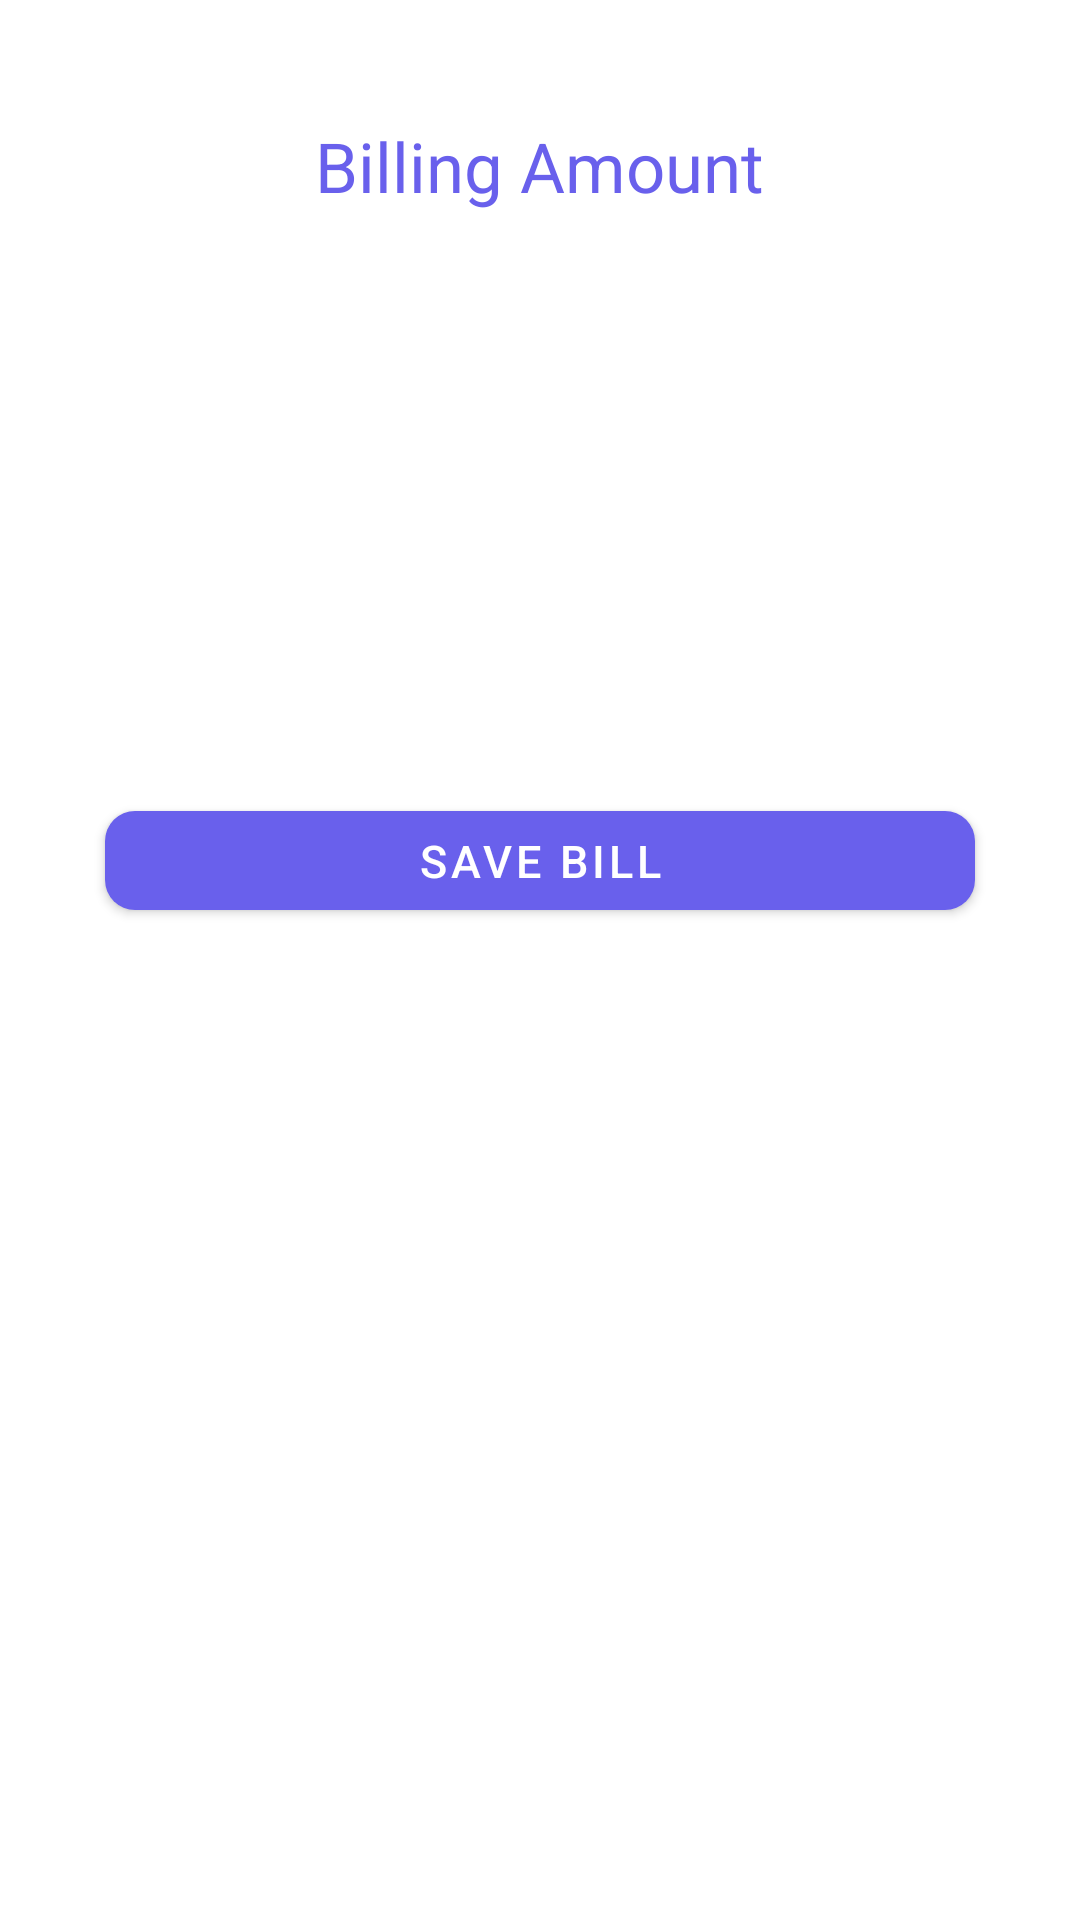

Produce the Android XML layout that renders to this screen, including the resource entries it uses.
<!-- AndroidManifest.xml: application theme AppTheme.NoActionBar -->
<!-- res/layout/billing_activity.xml -->
<?xml version="1.0" encoding="utf-8"?>
<RelativeLayout xmlns:android="http://schemas.android.com/apk/res/android"
    xmlns:app="http://schemas.android.com/apk/res-auto"
    xmlns:tools="http://schemas.android.com/tools"
    android:layout_width="match_parent"
    android:layout_height="match_parent"
    tools:context=".activities.WelcomeScreen"
    android:layout_margin="15dp"
    >


    <TextView
        android:id="@+id/title"
        android:layout_width="wrap_content"
        android:layout_height="wrap_content"
        android:layout_centerHorizontal="true"
        android:layout_marginTop="40dp"
        android:text="Billing Amount"
        android:textAppearance="@style/TextAppearance.AppCompat.Large"
        android:textColor="@color/title"
        android:textSize="@dimen/title" />


    <TextView
        android:id="@+id/units"
        android:layout_width="wrap_content"
        android:layout_height="wrap_content"
        android:layout_marginTop="20dp"
        android:text=""
        android:layout_marginLeft="15dp"
        android:textAppearance="@style/TextAppearance.AppCompat.Large"
        android:textColor="@color/black"
        android:textSize="@dimen/text"
        android:layout_below="@+id/title"/>


    <TextView
        android:id="@+id/bill100"
        android:layout_width="wrap_content"
        android:layout_height="wrap_content"
        android:layout_marginTop="20dp"
        android:text=""
        android:layout_marginLeft="15dp"
        android:textAppearance="@style/TextAppearance.AppCompat.Large"
        android:textColor="@color/black"
        android:textSize="@dimen/text"
        android:layout_below="@+id/units"/>


    <TextView
        android:id="@+id/bill500"
        android:layout_width="wrap_content"
        android:layout_height="wrap_content"
        android:layout_marginTop="20dp"
        android:text=""
        android:layout_marginLeft="15dp"
        android:textAppearance="@style/TextAppearance.AppCompat.Large"
        android:textColor="@color/black"
        android:textSize="@dimen/text"
        android:visibility="gone"
        android:layout_below="@+id/bill100"/>


    <TextView
        android:id="@+id/billabove500"
        android:layout_width="wrap_content"
        android:layout_height="wrap_content"
        android:layout_marginTop="20dp"
        android:text=""
        android:layout_marginLeft="15dp"
        android:textAppearance="@style/TextAppearance.AppCompat.Large"
        android:textColor="@color/black"
        android:textSize="@dimen/text"
        android:layout_below="@+id/bill500"
        android:visibility="gone"
        />


    <TextView
        android:id="@+id/my_bill_title"
        android:layout_width="wrap_content"
        android:layout_height="wrap_content"
        android:layout_marginTop="20dp"
        android:text=""
        android:layout_centerHorizontal="true"
        android:textAppearance="@style/TextAppearance.AppCompat.Large"
        android:textColor="@color/black"
        android:textSize="@dimen/text"
        android:layout_below="@+id/billabove500"/>

    <TextView
        android:id="@+id/my_bill"
        android:layout_width="wrap_content"
        android:layout_height="wrap_content"
        android:layout_marginTop="10dp"
        android:text=""
        android:layout_centerHorizontal="true"
        android:textAppearance="@style/TextAppearance.AppCompat.Large"
        android:textColor="@color/black"
        android:textSize="@dimen/heading"
        android:textStyle="bold"
        android:layout_below="@+id/my_bill_title"/>



    <com.google.android.material.button.MaterialButton
        android:id="@+id/btn_submit"
        style="@style/Widget.MaterialComponents.Button"
        android:layout_width="match_parent"
        android:layout_height="@dimen/button_height"
        android:layout_below="@+id/my_bill"
        android:layout_centerHorizontal="true"
        android:layout_marginLeft="@dimen/button_margin_left_right"
        android:layout_marginTop="40dp"
        android:layout_marginRight="@dimen/button_margin_left_right"
        android:text="Save Bill"
        android:textColor="@color/button_text"
        android:textSize="@dimen/button_text"
        app:backgroundTint="@color/button_bg"
        app:cornerRadius="@dimen/button_corner"
        app:rippleColor="@color/button_hover" />

</RelativeLayout>
<!-- resources referenced by this layout -->
<resources>
  <color name="black">#FF000000</color>
  <color name="button_bg">#6960EC</color>
  <color name="button_hover">#842DCE</color>
  <color name="button_text">#FFFFFF</color>
  <color name="title">#6960EC</color>
  <dimen name="button_corner">10dp</dimen>
  <dimen name="button_height">45dp</dimen>
  <dimen name="button_margin_left_right">35dp</dimen>
  <dimen name="button_text">15dp</dimen>
  <dimen name="heading">17dp</dimen>
  <dimen name="text">15dp</dimen>
  <dimen name="title">23dp</dimen>
  <style name="AppTheme.NoActionBar">
          <item name="windowActionBar">false</item>
          <item name="windowNoTitle">true</item>
      </style>
</resources>
